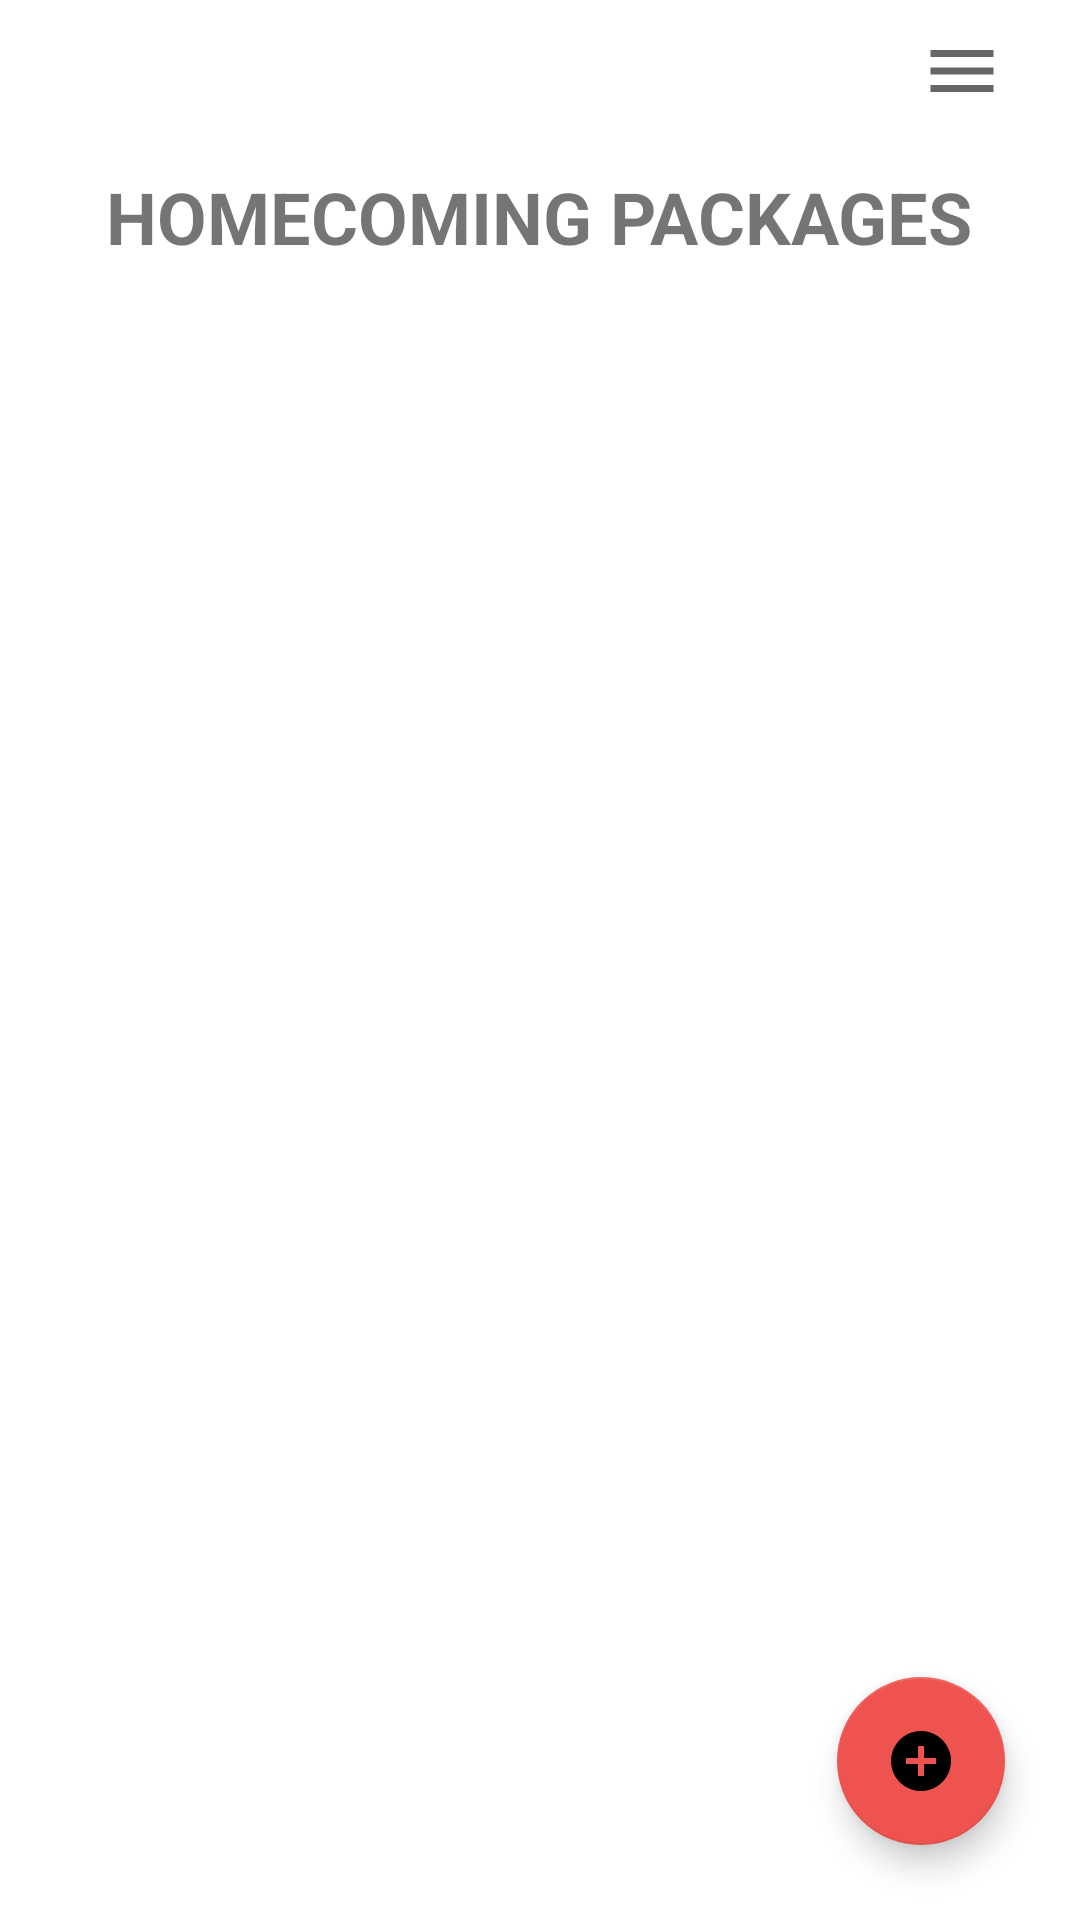

Here is an Android app screen rendered from its layout file. Give the layout XML and the strings, colors and styles it references.
<!-- AndroidManifest.xml: application theme Theme.CINEMOMENT -->
<!-- res/layout/activity_hc_pk_list.xml -->
<?xml version="1.0" encoding="utf-8"?>
<androidx.constraintlayout.widget.ConstraintLayout xmlns:android="http://schemas.android.com/apk/res/android"
    xmlns:app="http://schemas.android.com/apk/res-auto"
    xmlns:tools="http://schemas.android.com/tools"
    android:layout_width="match_parent"
    android:layout_height="match_parent"
    tools:context=".HcPkList">



    <TextView

        android:id="@+id/HcPkListTitle"
        android:layout_width="wrap_content"
        android:layout_height="wrap_content"
        android:text="HOMECOMING PACKAGES"
        android:textSize="24sp"
        android:textStyle="bold"
        app:flow_horizontalAlign="center"
        app:flow_verticalAlign="center"
        app:layout_constraintBottom_toBottomOf="parent"
        app:layout_constraintEnd_toEndOf="parent"
        app:layout_constraintHorizontal_bias="0.496"
        app:layout_constraintStart_toStartOf="parent"
        app:layout_constraintTop_toTopOf="parent"
        app:layout_constraintVertical_bias="0.092" />

    <ImageView
        android:id="@+id/imageView4"
        android:layout_width="254dp"
        android:layout_height="225dp"
        app:layout_constraintBottom_toBottomOf="parent"
        app:layout_constraintEnd_toEndOf="parent"
        app:layout_constraintHorizontal_bias="0.496"
        app:layout_constraintStart_toStartOf="parent"
        app:layout_constraintTop_toTopOf="parent"
        app:layout_constraintVertical_bias="0.226"
        app:srcCompat="@drawable/w_couple" />

    <ImageButton
        android:id="@+id/imageButton16"
        android:layout_width="55dp"
        android:layout_height="38dp"
        android:background="#FFFFFF"
        app:layout_constraintBottom_toBottomOf="parent"
        app:layout_constraintEnd_toEndOf="parent"
        app:layout_constraintHorizontal_bias="0.961"
        app:layout_constraintStart_toStartOf="parent"
        app:layout_constraintTop_toTopOf="parent"
        app:layout_constraintVertical_bias="0.008"
        app:srcCompat="@drawable/menu" />

    <ImageButton
        android:id="@+id/imageButton17"
        android:layout_width="36dp"
        android:layout_height="29dp"
        android:background="#FFFFFF"
        app:layout_constraintBottom_toBottomOf="parent"
        app:layout_constraintEnd_toEndOf="parent"
        app:layout_constraintHorizontal_bias="0.044"
        app:layout_constraintStart_toStartOf="parent"
        app:layout_constraintTop_toTopOf="parent"
        app:layout_constraintVertical_bias="0.019"
        app:srcCompat="@drawable/back" />

    <androidx.recyclerview.widget.RecyclerView
        android:id="@+id/pkRecyclerView"
        android:layout_width="300dp"
        android:layout_height="270dp"
        app:layout_constraintBottom_toBottomOf="parent"
        app:layout_constraintEnd_toEndOf="parent"
        app:layout_constraintStart_toStartOf="parent"
        app:layout_constraintTop_toTopOf="parent"
        app:layout_constraintVertical_bias="0.766" />


    <com.google.android.material.floatingactionbutton.FloatingActionButton
        android:id="@+id/floatingbtnpk"
        android:layout_width="wrap_content"
        android:layout_height="wrap_content"
        android:layout_alignParentEnd="true"
        android:layout_alignParentRight="true"
        android:layout_alignParentBottom="true"
        android:layout_margin="25dp"
        android:background="@color/design_default_color_primary"
        android:src="@drawable/ic_addpk"
        app:layout_constraintBottom_toBottomOf="parent"
        app:layout_constraintEnd_toEndOf="parent"
        app:layout_constraintHorizontal_bias="1.0"
        app:layout_constraintStart_toStartOf="parent" />


</androidx.constraintlayout.widget.ConstraintLayout>
<!-- resources referenced by this layout -->
<resources>
  <!-- drawable ic_addpk (drawable) -->
  <vector xmlns:android="http://schemas.android.com/apk/res/android"
      android:width="24dp"
      android:height="24dp"
      android:viewportWidth="24"
      android:viewportHeight="24"
      android:tint="?attr/colorControlNormal">
    <path
        android:fillColor="#FFF"
        android:pathData="M12,2C6.48,2 2,6.48 2,12s4.48,10 10,10 10,-4.48 10,-10S17.52,2 12,2zM17,13h-4v4h-2v-4L7,13v-2h4L11,7h2v4h4v2z"/>
  </vector>
  <!-- drawable menu (drawable) -->
  <vector android:height="28dp" android:tint="?attr/colorControlNormal"
      android:viewportHeight="24" android:viewportWidth="24"
      android:width="28dp" xmlns:android="http://schemas.android.com/apk/res/android">
      <path android:fillColor="@android:color/white" android:pathData="M3,18h18v-2L3,16v2zM3,13h18v-2L3,11v2zM3,6v2h18L21,6L3,6z"/>
  </vector>
  <style name="Theme.CINEMOMENT" parent="Theme.MaterialComponents.DayNight.DarkActionBar">
          
          <item name="colorPrimary">@color/purple_500</item>
          <item name="colorPrimaryVariant">@color/purple_700</item>
          <item name="colorOnPrimary">@color/white</item>
          
          <item name="colorSecondary">@color/teal_200</item>
          <item name="colorSecondaryVariant">@color/teal_700</item>
          <item name="colorOnSecondary">@color/black</item>
          
          <item name="android:statusBarColor" tools:targetApi="l">?attr/colorPrimaryVariant</item>
          
      </style>
  <color name="purple_500">#EF5350</color>
  <color name="purple_700">#FF3700B3</color>
  <color name="white">#FFFFFFFF</color>
  <color name="teal_200">#EF5350</color>
  <color name="teal_700">#FF018786</color>
  <color name="black">#FF000000</color>
</resources>
